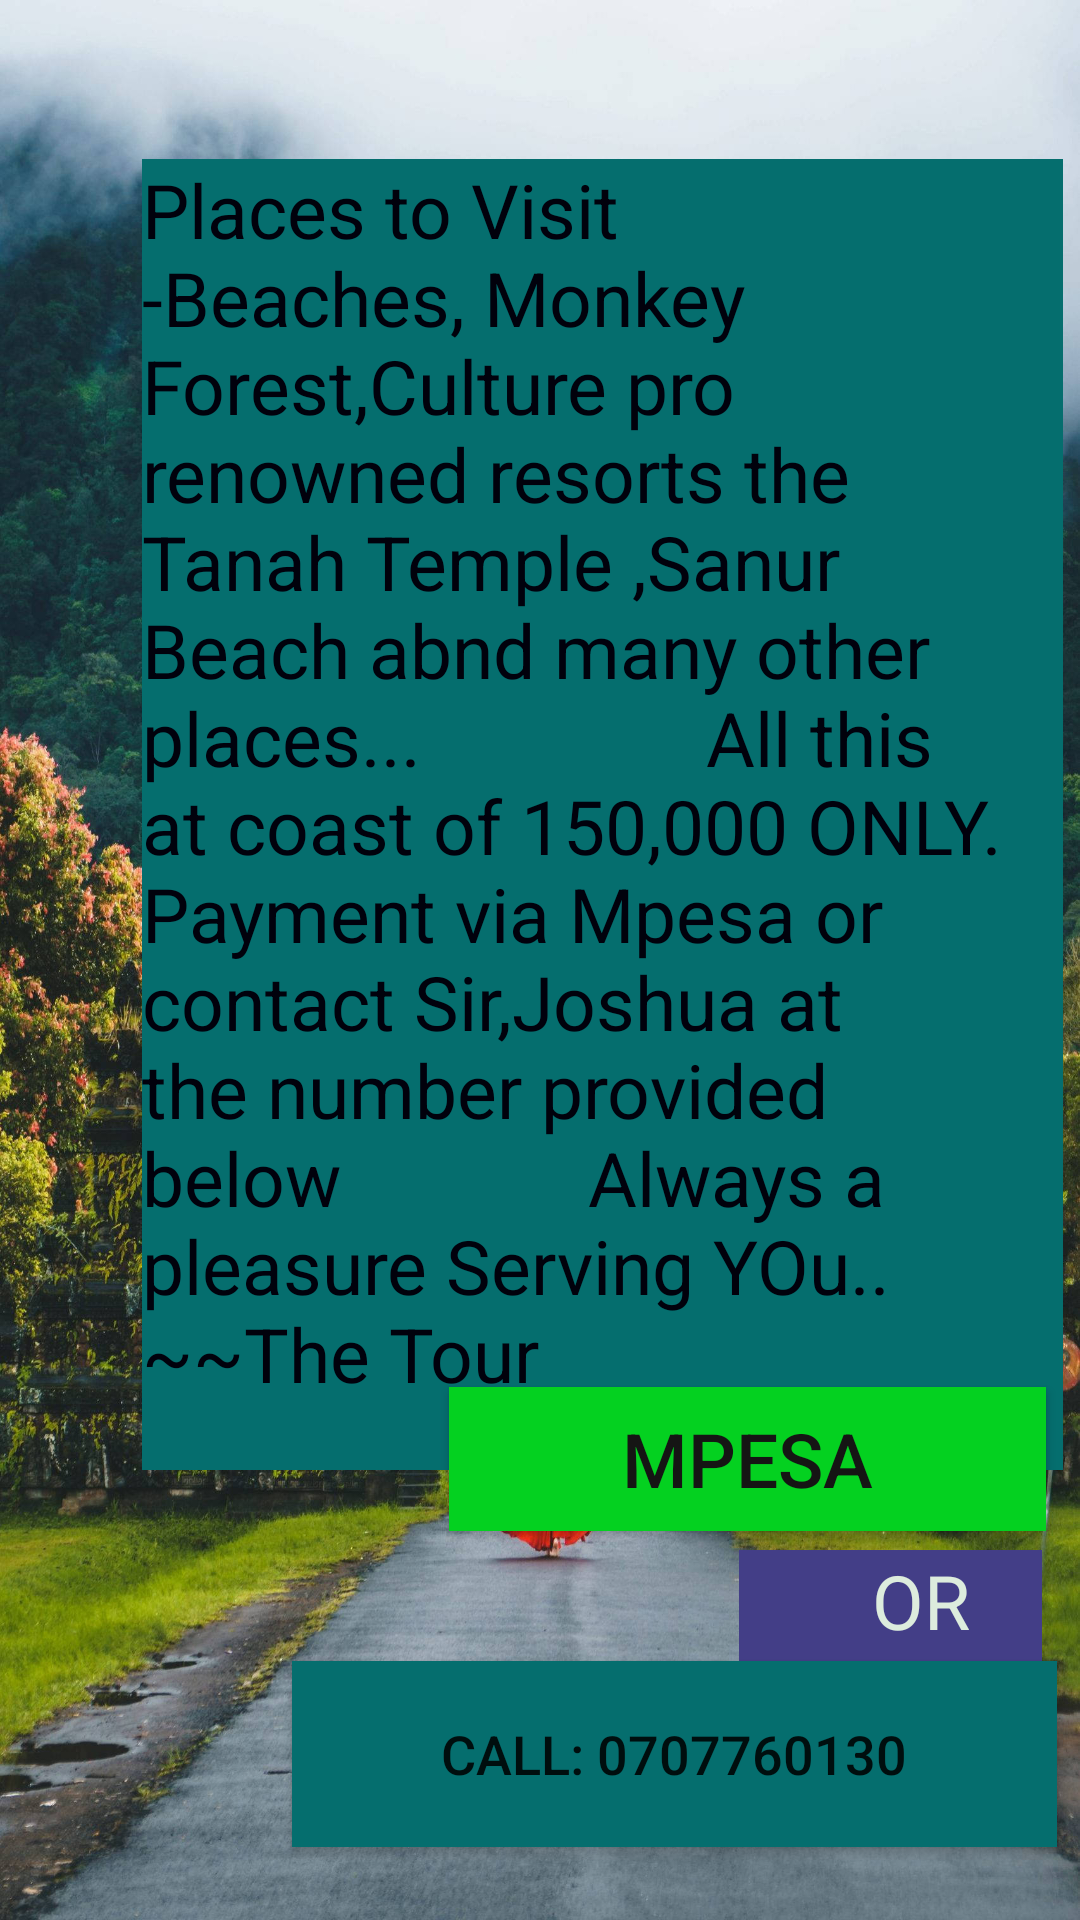

Layout XML and referenced resources for this Android screen:
<!-- AndroidManifest.xml: application theme Theme.TheTour -->
<!-- res/layout/bali.xml -->
<?xml version="1.0" encoding="utf-8"?>
<androidx.constraintlayout.widget.ConstraintLayout
    xmlns:android="http://schemas.android.com/apk/res/android"
    xmlns:app="http://schemas.android.com/apk/res-auto"
    xmlns:tools="http://schemas.android.com/tools"
    android:layout_width="match_parent"
    android:layout_height="match_parent"
    android:background="@drawable/the1"
    android:orientation="vertical"
    tools:context=".MainActivity">

    <TextView
        android:id="@+id/textView2"
        android:layout_width="307dp"
        android:layout_height="437dp"
        android:background="#056E6E"
        android:text="Places to Visit         -Beaches, Monkey Forest,Culture pro renowned resorts the Tanah Temple ,Sanur Beach abnd many other places...               All this at
coast of 150,000 ONLY.
 Payment via Mpesa or contact Sir,Joshua at the number provided below
            Always a pleasure Serving YOu..                                            ~~The Tour"
        android:textColor="#01010C"
        android:textSize="25sp"
        app:layout_constraintBottom_toBottomOf="parent"
        app:layout_constraintEnd_toEndOf="parent"
        app:layout_constraintHorizontal_bias="0.894"
        app:layout_constraintStart_toStartOf="parent"
        app:layout_constraintTop_toTopOf="parent"
        app:layout_constraintVertical_bias="0.261" />

    <TextView
        android:id="@+id/balititle"
        android:layout_width="164dp"
        android:layout_height="51dp"
        android:text="       Bali"
        android:textColor="#0719A8"
        android:textSize="48dp"
        android:textStyle="bold"
        app:layout_constraintBottom_toBottomOf="parent"
        app:layout_constraintEnd_toEndOf="parent"
        app:layout_constraintHorizontal_bias="0.935"
        app:layout_constraintStart_toStartOf="parent"
        app:layout_constraintTop_toTopOf="parent"
        app:layout_constraintVertical_bias="0.023" />

    <Button
        android:id="@+id/paybali"
        android:layout_width="199dp"
        android:layout_height="48dp"
        android:background="#04D120"
        android:text="Mpesa"
        android:textColor="#151514"
        android:textSize="25sp"
        app:layout_constraintBottom_toBottomOf="parent"
        app:layout_constraintEnd_toEndOf="parent"
        app:layout_constraintHorizontal_bias="0.929"
        app:layout_constraintStart_toStartOf="parent"
        app:layout_constraintTop_toTopOf="parent"
        app:layout_constraintVertical_bias="0.781" />

    <Button
        android:id="@+id/btncallbali"
        android:layout_width="255dp"
        android:layout_height="62dp"
        android:text="Call: 0707760130"
        android:background="#056E6E"
        android:textSize="18sp"
        app:layout_constraintBottom_toBottomOf="parent"
        app:layout_constraintEnd_toEndOf="parent"
        app:layout_constraintHorizontal_bias="0.928"
        app:layout_constraintStart_toStartOf="parent"
        app:layout_constraintTop_toTopOf="parent"
        app:layout_constraintVertical_bias="0.958" />

    <TextView
        android:id="@+id/textView"
        android:layout_width="101dp"
        android:layout_height="38dp"
        android:background="#433E87"
        android:text="       OR"
        android:textColor="#DDECDD"
        android:textSize="25sp"
        app:layout_constraintBottom_toBottomOf="parent"
        app:layout_constraintEnd_toEndOf="parent"
        app:layout_constraintHorizontal_bias="0.951"
        app:layout_constraintStart_toStartOf="parent"
        app:layout_constraintTop_toTopOf="parent"
        app:layout_constraintVertical_bias="0.858" />


</androidx.constraintlayout.widget.ConstraintLayout>
<!-- resources referenced by this layout -->
<resources>
  <!-- drawable the1: jpeg bitmap (drawable, 634422 bytes) -->
  <style name="Theme.TheTour" parent="Theme.AppCompat.Light.DarkActionBar">
          
          <item name="colorPrimary">@color/purple_500</item>
          <item name="colorPrimaryDark">@color/purple_700</item>
          <item name="colorAccent">@color/teal_200</item>
          
      </style>
  <!-- not gathered from this repository: default colours our renderer supplied (Android Studio template values) -->
  <color name="purple_500">#FF6200EE</color>
  <color name="purple_700">#FF3700B3</color>
  <color name="teal_200">#FF03DAC5</color>
</resources>
